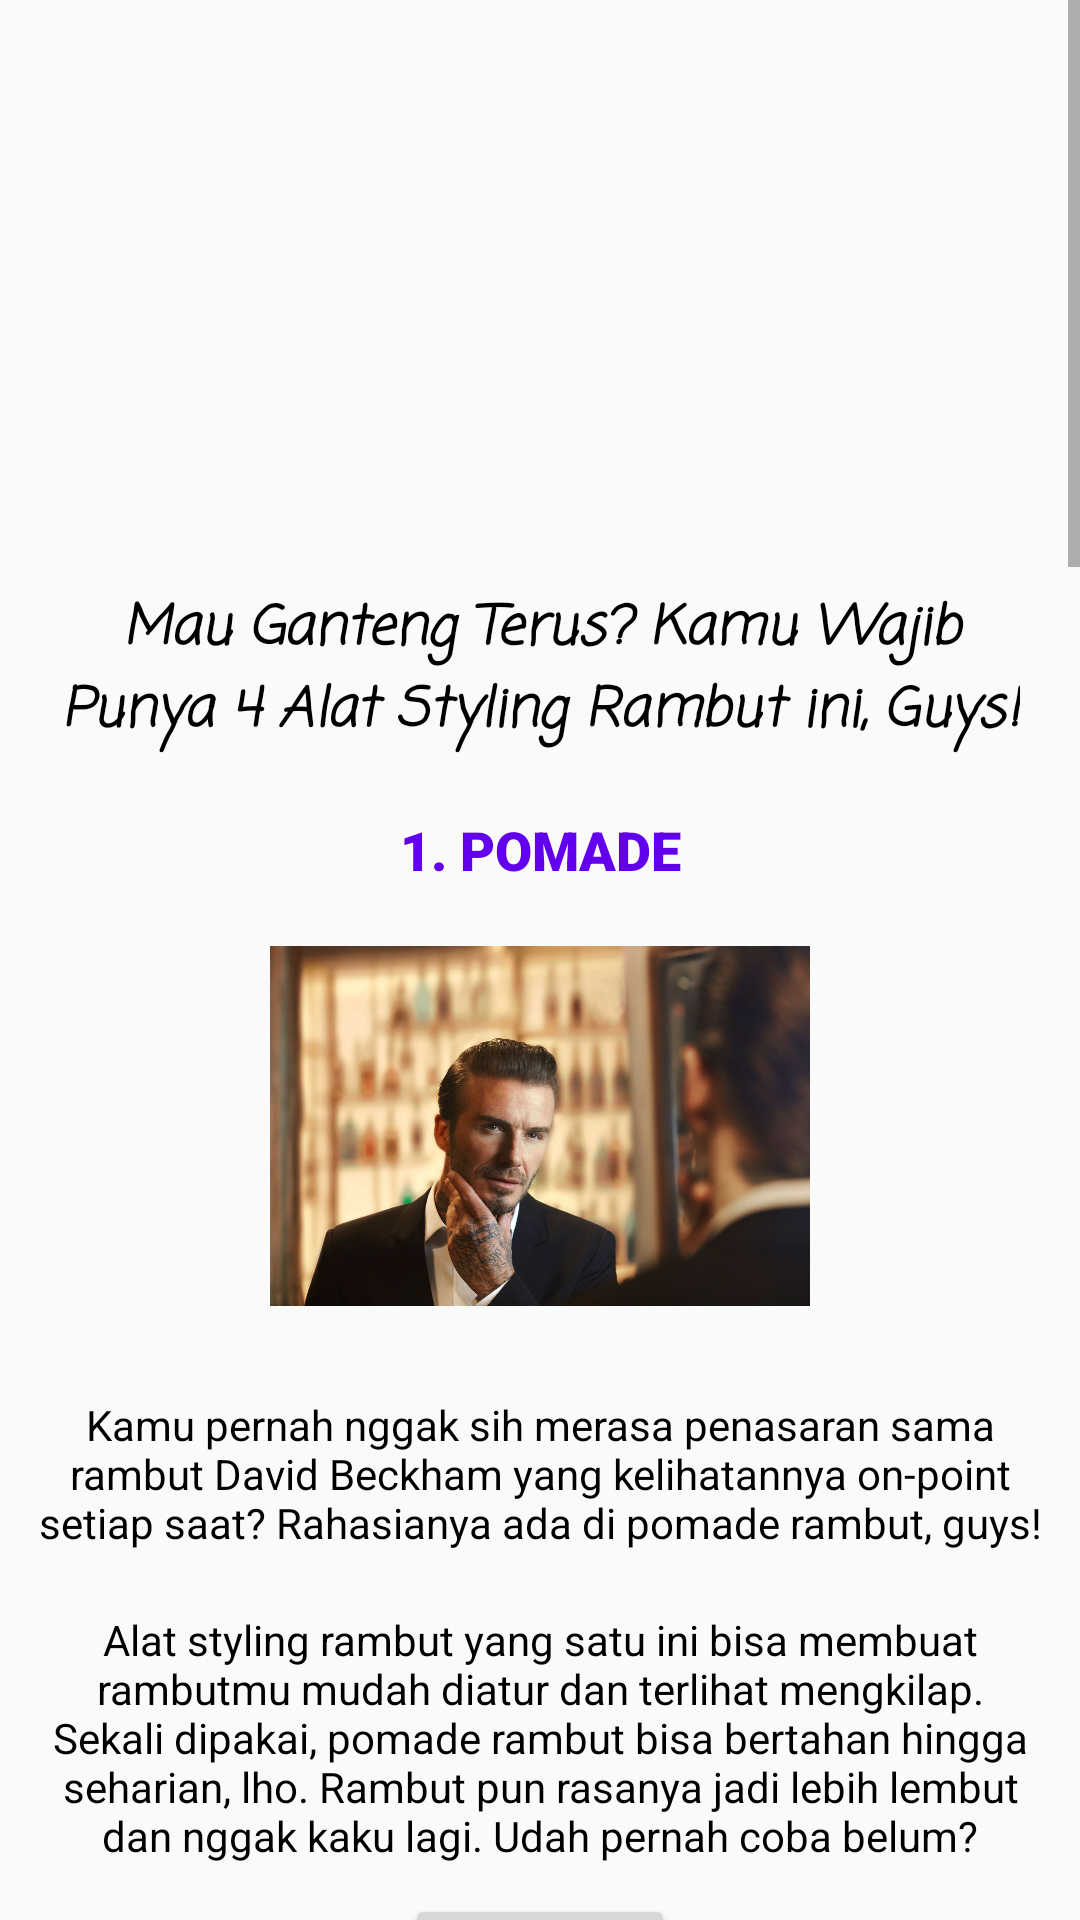

Write the Android layout XML for this screen, with the resource values it uses.
<!-- AndroidManifest.xml: application theme AppTheme -->
<!-- res/layout/activity_style.xml -->
<?xml version="1.0" encoding="utf-8"?>
<ScrollView xmlns:android="http://schemas.android.com/apk/res/android"
    xmlns:app="http://schemas.android.com/apk/res-auto"
    xmlns:tools="http://schemas.android.com/tools"
    android:layout_width="match_parent"
    android:layout_height="match_parent"
    tools:context=".StyleActivity">

    <LinearLayout
        android:layout_width="match_parent"
        android:layout_height="match_parent"
        android:orientation="vertical">

        <ImageView
            android:layout_width="match_parent"
            android:layout_height="146dp"
            android:layout_margin="15dp"
            app:srcCompat="@drawable/logonew1"/>

            <LinearLayout
                android:layout_width="match_parent"
                android:layout_height="match_parent"
                android:orientation="vertical">

                <TextView
                    android:textAppearance="@style/TextAppearance.AppCompat.Body2"
                    android:fontFamily="casual"
                    android:gravity="center"
                    android:textAlignment="center"
                    android:textSize="18sp"
                    android:textStyle="bold|italic"
                    android:typeface="serif"
                    android:layout_width="match_parent"
                    android:layout_height="match_parent"
                    android:text="@string/contex_style"
                    android:layout_margin="20dp"
                    />

                //Pomade
                <LinearLayout
                    android:layout_width="match_parent"
                    android:layout_height="match_parent"
                    android:orientation="vertical">

                    <TextView
                        android:layout_width="match_parent"
                        android:layout_height="wrap_content"
                        android:fontFamily="sans-serif-black"
                        android:text="1. POMADE"
                        android:textAlignment="center"
                        android:textAppearance="@style/TextAppearance.Compat.Notification.Title"
                        android:textColor="@color/colorPrimary"
                        android:textSize="18sp" />
                    <ImageView
                        android:layout_margin="20sp"
                        android:layout_width="match_parent"
                        android:layout_height="120dp"
                        app:srcCompat="@mipmap/pomade"/>
                    <TextView
                        android:layout_width="match_parent"
                        android:textSize="14dp"
                        android:layout_height="match_parent"
                        android:textAppearance="@style/TextAppearance.AppCompat"
                        android:text="@string/pomade_caption_1"
                        android:textAlignment="center"
                        android:layout_margin="10dp"
                        />
                    <TextView
                        android:layout_width="match_parent"
                        android:layout_height="match_parent"
                        android:textAppearance="@style/TextAppearance.AppCompat"
                        android:textSize="14dp"
                        android:text="@string/pomade_caption_2"
                        android:textAlignment="center"
                        android:layout_margin="10dp"
                        />
                    <Button
                        android:id="@+id/btn_pomade"
                        android:layout_width="90dp"
                        android:layout_height="match_parent"
                        android:layout_gravity="center"
                        android:textColorHint="@color/colorPrimary"
                        android:text="POMADE"/>

                </LinearLayout>

                //Sisir Pomade
                <LinearLayout
                    android:layout_width="match_parent"
                    android:layout_height="match_parent"
                    android:orientation="vertical">

                    <TextView
                        android:layout_marginTop="20dp"
                        android:layout_width="match_parent"
                        android:layout_height="wrap_content"
                        android:fontFamily="sans-serif-black"
                        android:text="2. SISIR POMADE"
                        android:textAlignment="center"
                        android:textAppearance="@style/TextAppearance.Compat.Notification.Title"
                        android:textSize="18sp"
                        android:textColor="@color/colorPrimary"/>
                    <ImageView
                        android:layout_margin="20sp"
                        android:layout_width="match_parent"
                        android:layout_height="120dp"
                        app:srcCompat="@mipmap/sisir"/>
                    <TextView
                        android:layout_width="match_parent"
                        android:layout_height="match_parent"
                        android:textSize="14dp"
                        android:textAppearance="@style/TextAppearance.AppCompat"
                        android:text="@string/sisir_caption1"
                        android:textAlignment="center"
                        android:layout_margin="10dp"
                        />
                    <TextView
                        android:layout_width="match_parent"
                        android:layout_height="match_parent"
                        android:textAppearance="@style/TextAppearance.AppCompat"
                        android:textSize="14dp"
                        android:text="@string/sisir_caption2"
                        android:textAlignment="center"
                        android:layout_margin="10dp"
                        />
                    <Button
                        android:id="@+id/btn_sisir"
                        android:layout_width="120dp"
                        android:layout_height="match_parent"
                        android:layout_gravity="center"
                        android:textColorHint="@color/colorPrimary"
                        android:layout_margin="20dp"
                        android:text="SISIR POMADE"/>
                </LinearLayout>

                //Gel Rambut
                <LinearLayout
                    android:layout_width="match_parent"
                    android:layout_height="match_parent"
                    android:orientation="vertical">

                    <TextView
                        android:layout_marginTop="20dp"
                        android:layout_width="match_parent"
                        android:layout_height="wrap_content"
                        android:fontFamily="sans-serif-black"
                        android:text="3. GEL RAMBUT"
                        android:textAlignment="center"
                        android:textAppearance="@style/TextAppearance.Compat.Notification.Title"
                        android:textSize="18sp"
                        android:textColor="@color/colorPrimary"/>
                    <ImageView
                        android:layout_margin="20sp"
                        android:layout_width="match_parent"
                        android:layout_height="120dp"
                        app:srcCompat="@mipmap/gel"/>
                    <TextView
                        android:layout_width="match_parent"
                        android:layout_height="match_parent"
                        android:textAppearance="@style/TextAppearance.AppCompat"
                        android:textSize="14dp"
                        android:text="@string/gel_caption1"
                        android:textAlignment="center"
                        android:layout_margin="10dp"
                        />
                    <TextView
                        android:layout_width="match_parent"
                        android:layout_height="match_parent"
                        android:textAppearance="@style/TextAppearance.AppCompat"
                        android:textSize="14dp"
                        android:text="@string/gel_caption2"
                        android:textAlignment="center"
                        android:layout_margin="10dp"
                        />
                    <Button
                        android:id="@+id/btn_gel"
                        android:layout_width="120dp"
                        android:layout_height="match_parent"
                        android:layout_gravity="center"
                        android:textColorHint="@color/colorPrimary"
                        android:layout_margin="20dp"
                        android:text="GEL RAMBUT"/>
                </LinearLayout>

                <LinearLayout
                    android:layout_width="match_parent"
                    android:layout_height="match_parent"
                    android:orientation="vertical">

                    <TextView
                        android:layout_marginTop="20dp"
                        android:layout_width="match_parent"
                        android:layout_height="wrap_content"
                        android:fontFamily="sans-serif-black"
                        android:text="4. HAIR CLIPPER"
                        android:textAlignment="center"
                        android:textAppearance="@style/TextAppearance.Compat.Notification.Title"
                        android:textSize="18sp"
                        android:textColor="@color/colorPrimary"/>
                    <ImageView
                        android:layout_margin="20sp"
                        android:layout_width="match_parent"
                        android:layout_height="120dp"
                        app:srcCompat="@mipmap/clipper"/>
                    <TextView
                        android:layout_width="match_parent"
                        android:layout_height="match_parent"
                        android:textSize="14dp"
                        android:textAppearance="@style/TextAppearance.AppCompat"
                        android:text="@string/clipper_caption1"
                        android:textAlignment="center"
                        android:layout_margin="10dp"
                        />
                    <TextView
                        android:layout_width="match_parent"
                        android:layout_height="match_parent"
                        android:textSize="14dp"
                        android:textAppearance="@style/TextAppearance.AppCompat"
                        android:text="@string/clipper_caption2"
                        android:textAlignment="center"
                        android:layout_margin="10dp"
                        />
                    <Button
                        android:id="@+id/btn_clipper"
                        android:layout_width="120dp"
                        android:layout_height="match_parent"
                        android:layout_gravity="center"
                        android:textColorHint="@color/colorPrimary"
                        android:layout_margin="20dp"
                        android:text="HAIR CLIPPER"/>
                </LinearLayout>

            </LinearLayout>
    </LinearLayout>

</ScrollView>
<!-- resources referenced by this layout -->
<resources>
  <!-- mipmap clipper: png bitmap (mipmap-hdpi, 103820 bytes) -->
  <!-- mipmap gel: png bitmap (mipmap-hdpi, 81659 bytes) -->
  <!-- mipmap pomade: png bitmap (mipmap-hdpi, 102302 bytes) -->
  <!-- mipmap sisir: png bitmap (mipmap-hdpi, 89131 bytes) -->
  <string name="clipper_caption1">Nah, alat styling rambut yang satu ini juga nggak boleh ketinggalan dong! Hair clipper bisa kamu andalkan untuk memotong dan merapikan rambut yang mulai panjang.</string>
  <string name="clipper_caption2">Daripada repot harus ke barber bolak-balik, mendingan sediakan hair clipper sendiri di rumah. Cara pakainya juga mudah untuk dipelajari. Kalau sudah mahir, kamu pun bisa mengatur sendiri panjang-pendeknya rambut dan style yang kamu inginkan!</string>
  <string name="contex_style">    Mau Ganteng Terus? Kamu Wajib Punya 4 Alat Styling Rambut ini, Guys!</string>
  <string name="gel_caption1">Kalau kamu nggak suka tampilan rambut yang terlalu klimis, kamu bisa gunakan alat styling rambut berupa hair gel. Kalau pomade membuat rambutmu tampak slick, gel rambut akan membuat tekstur rambut lebih kaku, sehingga style rambutmu bisa bertahan lebih lama.</string>
  <string name="gel_caption2">Biasanya sih hair gel ini digunakan untuk menata rambut cepak untuk gaya mohawk atau jabrik. Sebaliknya, pomade justru lebih cocok untuk menata rambut dengan volume lebih panjang.</string>
  <string name="pomade_caption_1">Kamu pernah nggak sih merasa penasaran sama rambut David Beckham yang kelihatannya on-point setiap saat? Rahasianya ada di pomade rambut, guys!</string>
  <string name="pomade_caption_2">Alat styling rambut yang satu ini bisa membuat rambutmu mudah diatur dan terlihat mengkilap. Sekali dipakai, pomade rambut bisa bertahan hingga seharian, lho. Rambut pun rasanya jadi lebih lembut dan nggak kaku lagi. Udah pernah coba belum?</string>
  <string name="sisir_caption1">Nggak cukup cuma dengan pomade, kamu juga wajib memiliki sisir pomade untuk melengkapi alat styling rambut di rumah. Sisir ini didesain khusus untuk merapikan dan menata rambut klimismu agar bertahan lama.</string>
  <string name="sisir_caption2">Jangan sembarangan pakai sisir plastik biasa, soalnya salah-salah rambutmu malah jadi berantakan, guys! Pilih aja sisir pomade lipat yang mudah kamu masukin tas dan dibawa kemana-mana. Kamu jadi bisa rapikan kembali rambut sewaktu-waktu!</string>
  <style name="TextAppearance.AppCompat" />
  <style name="TextAppearance.AppCompat.Body2" />
  <style name="TextAppearance.Compat.Notification.Title" />
  <style name="AppTheme" parent="Theme.AppCompat.Light.NoActionBar">
          
          <item name="colorPrimary">@color/colorPrimary</item>
          <item name="colorPrimaryDark">@color/colorPrimaryDark</item>
          <item name="colorAccent">@color/colorAccent</item>
      </style>
  <!-- not gathered from this repository: default colours our renderer supplied (Android Studio template values) -->
  <color name="colorPrimary">#FF6200EE</color>
  <color name="colorPrimaryDark">#FF3700B3</color>
  <color name="colorAccent">#FF03DAC5</color>
</resources>
